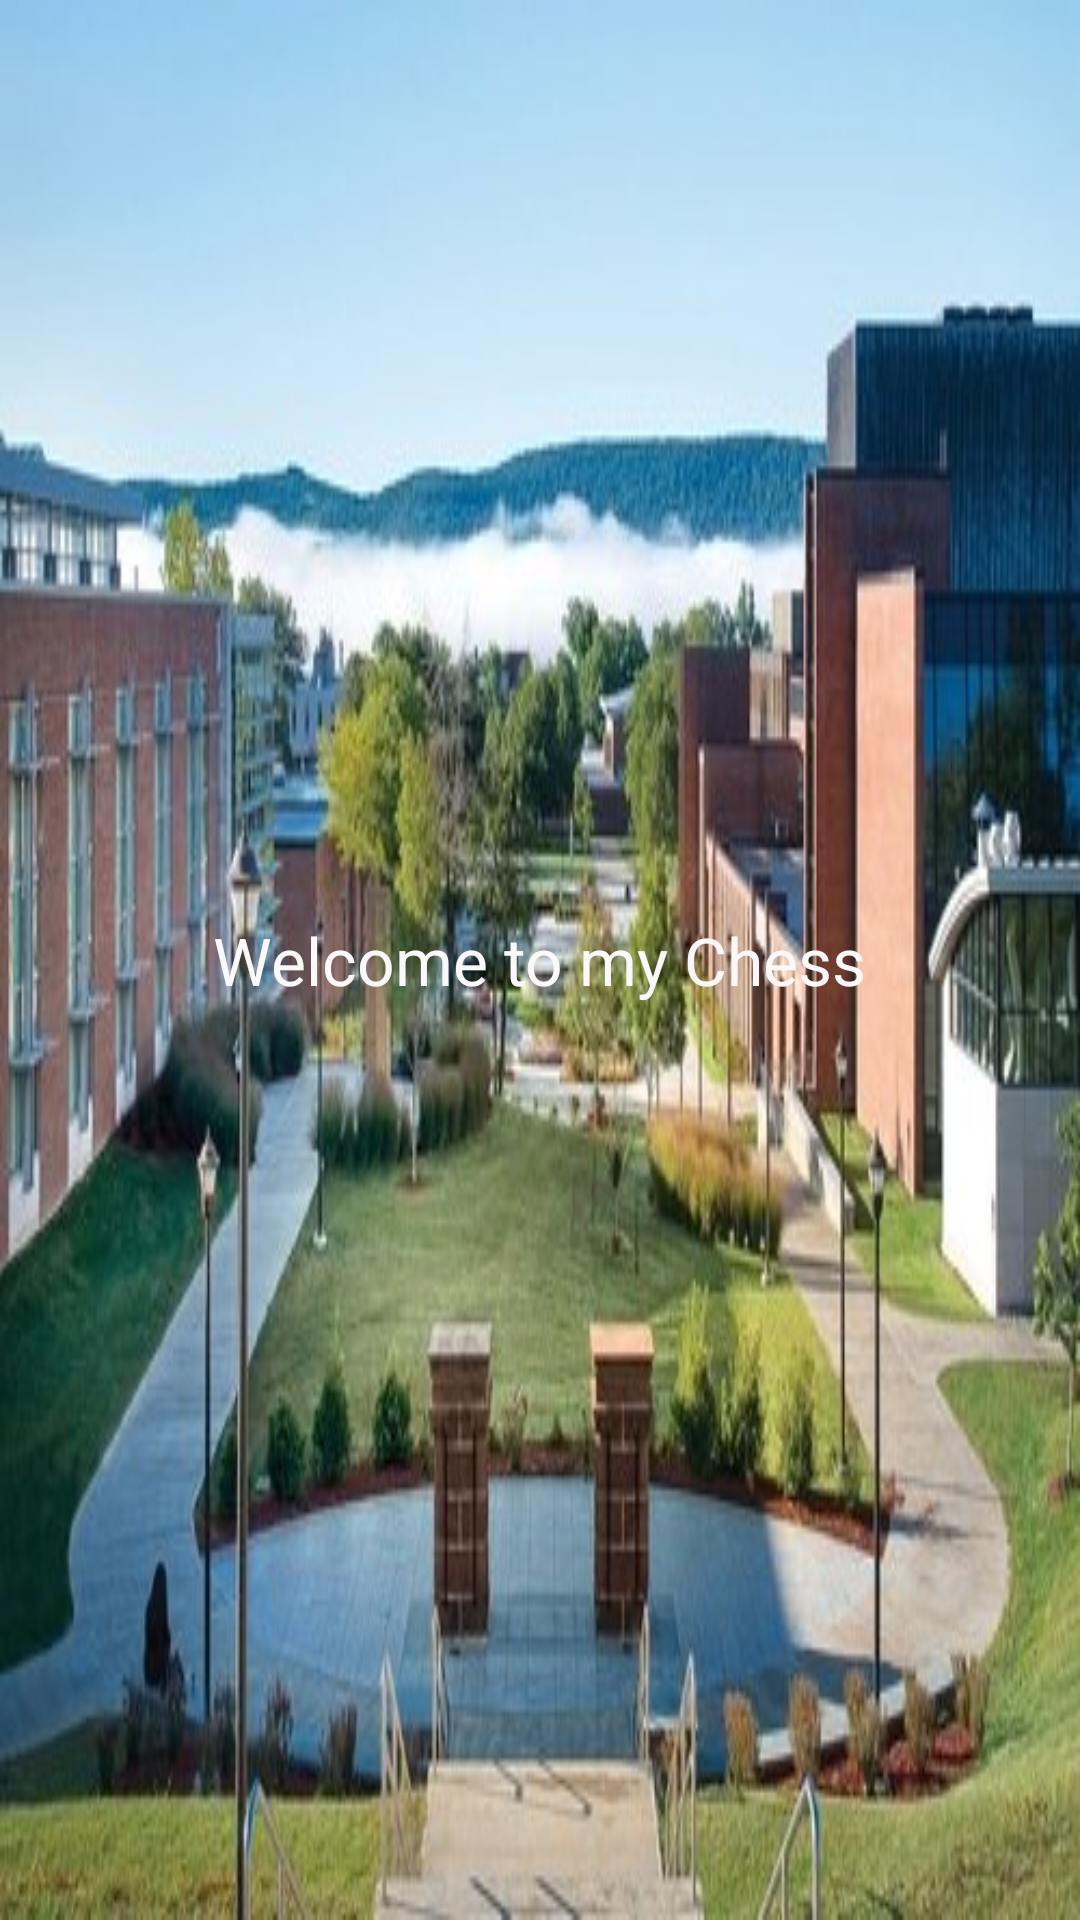

Here is an Android app screen rendered from its layout file. Give the layout XML and the strings, colors and styles it references.
<!-- AndroidManifest.xml: application theme AppTheme -->
<!-- res/layout/activity_splash.xml -->
<RelativeLayout xmlns:android="http://schemas.android.com/apk/res/android"
    xmlns:tools="http://schemas.android.com/tools"
    android:layout_width="match_parent"
    android:layout_height="match_parent"
    tools:context="splash"
    android:background="@drawable/sunyoneonta" >

    <TextView
        android:id="@+id/textView1"
        android:layout_width="wrap_content"
        android:layout_height="wrap_content"
        android:layout_centerHorizontal="true"
        android:layout_centerVertical="true"
        android:text="Welcome to my Chess"
        android:textAppearance="?android:attr/textAppearanceLarge"
        android:textColor="#fbf8f9" />

</RelativeLayout>
<!-- resources referenced by this layout -->
<resources>
  <!-- drawable sunyoneonta: jpg bitmap (drawable, 44736 bytes) -->
  <style name="AppTheme" parent="Theme.AppCompat.Light.DarkActionBar">
          
          <item name="colorPrimary">@color/colorPrimary</item>
          <item name="colorPrimaryDark">@color/colorPrimaryDark</item>
          <item name="colorAccent">@color/colorAccent</item>
      </style>
  <!-- not gathered from this repository: default colours our renderer supplied (Android Studio template values) -->
  <color name="colorPrimary">#FF6200EE</color>
  <color name="colorPrimaryDark">#FF3700B3</color>
  <color name="colorAccent">#FF03DAC5</color>
</resources>
